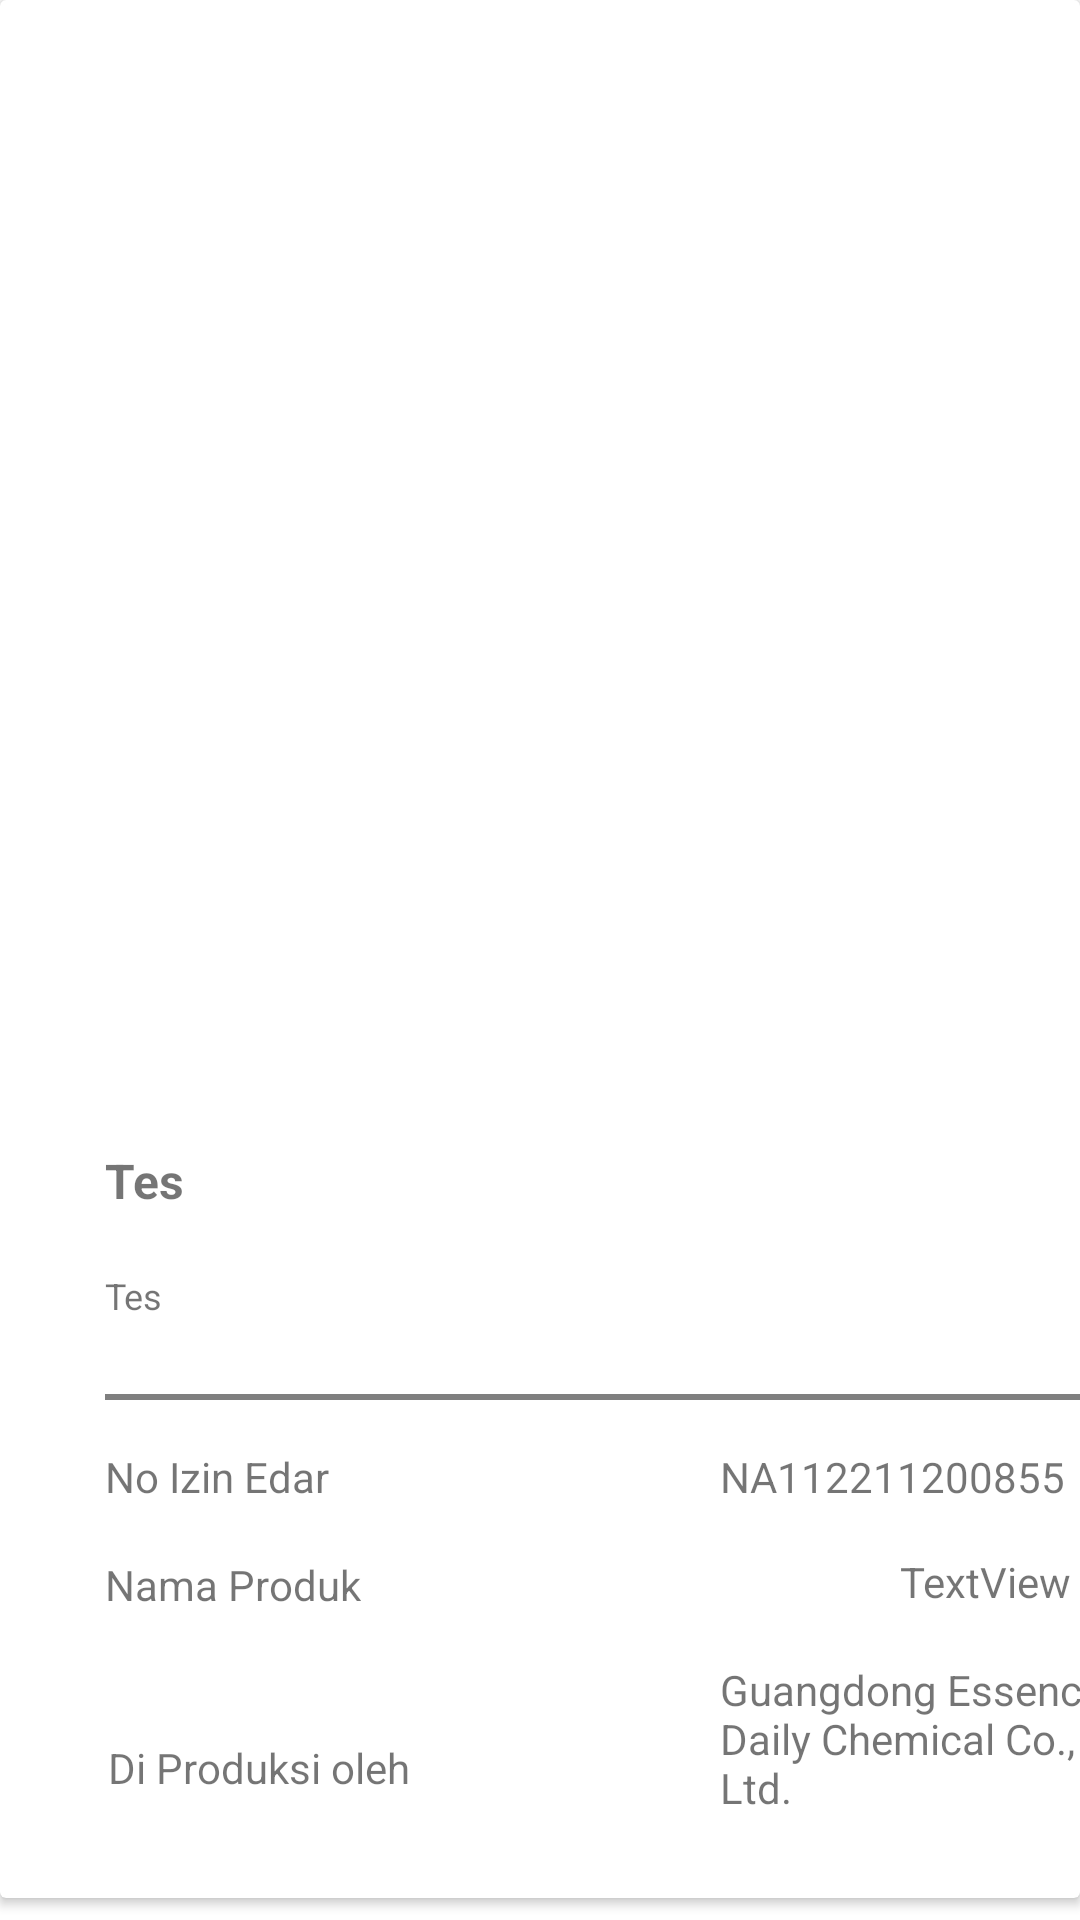

The Android layout XML behind this screen, and the referenced resources:
<!-- AndroidManifest.xml: application theme Theme.Rajue_mobileprjct -->
<!-- res/layout/serum.xml -->
<?xml version="1.0" encoding="utf-8"?>
<LinearLayout
    xmlns:android="http://schemas.android.com/apk/res/android"
    xmlns:app="http://schemas.android.com/apk/res-auto"
    xmlns:tools="http://schemas.android.com/tools"
    android:layout_width="match_parent"
    android:orientation="horizontal"
    android:layout_marginBottom="8dp"
    android:layout_height="wrap_content">
    <androidx.cardview.widget.CardView
        android:layout_width="match_parent"
        android:layout_height="wrap_content"
        tools:layout_editor_absoluteX="8dp"
        app:layout_constraintTop_toTopOf="parent">

        <androidx.constraintlayout.widget.ConstraintLayout
            android:layout_width="397dp"
            android:layout_height="match_parent"
            android:padding="8dp">

            <TextView
                android:id="@+id/descripsi1"
                android:layout_width="237dp"
                android:layout_height="24dp"
                android:layout_marginStart="27dp"
                android:layout_marginTop="12dp"
                android:text="Tes"
                android:textAppearance="@style/TextAppearance.AppCompat.Small"
                android:textSize="12sp"
                android:textStyle="normal"
                app:layout_constraintEnd_toEndOf="parent"
                app:layout_constraintHorizontal_bias="0.0"
                app:layout_constraintStart_toStartOf="parent"
                app:layout_constraintTop_toBottomOf="@+id/titleproduk1"
                tools:ignore="MissingConstraints" />

            <TextView
                android:id="@+id/titleproduk1"
                android:layout_width="236dp"
                android:layout_height="29dp"
                android:layout_marginStart="27dp"
                android:layout_marginTop="40dp"
                android:layout_marginEnd="132dp"
                android:text="Tes"
                android:textAppearance="@style/TextAppearance.AppCompat.Small"
                android:textSize="16sp"
                android:textStyle="bold"
                app:layout_constraintEnd_toEndOf="parent"
                app:layout_constraintHorizontal_bias="0.0"
                app:layout_constraintStart_toStartOf="parent"
                app:layout_constraintTop_toBottomOf="@+id/foto" />

            <ImageView
                android:id="@+id/foto"
                android:layout_width="252dp"
                android:layout_height="249dp"
                android:scaleType="fitXY"
                android:src="@drawable/ic_launcher_background"
                app:layout_constraintBottom_toBottomOf="parent"
                app:layout_constraintEnd_toEndOf="parent"
                app:layout_constraintHorizontal_bias="0.475"
                app:layout_constraintStart_toStartOf="parent"
                app:layout_constraintTop_toTopOf="parent"
                app:layout_constraintVertical_bias="0.233" />

            <View
                android:id="@+id/view2"
                android:layout_width="0dp"
                android:layout_height="2sp"
                android:layout_marginStart="27dp"
                android:layout_marginTop="17dp"
                android:layout_marginEnd="27dp"
                android:background="#80000000"
                app:layout_constraintEnd_toEndOf="parent"
                app:layout_constraintStart_toStartOf="parent"
                app:layout_constraintTop_toBottomOf="@+id/descripsi1" />

            <TextView
                android:id="@+id/no"
                android:layout_width="wrap_content"
                android:layout_height="wrap_content"
                android:layout_marginStart="27dp"
                android:layout_marginTop="16dp"
                android:text="No Izin Edar"
                app:layout_constraintStart_toStartOf="parent"
                app:layout_constraintTop_toBottomOf="@+id/view2" />

            <TextView
                android:id="@+id/nama"
                android:layout_width="wrap_content"
                android:layout_height="wrap_content"
                android:layout_marginStart="27dp"
                android:layout_marginTop="17dp"
                android:text="Nama Produk"
                app:layout_constraintStart_toStartOf="parent"
                app:layout_constraintTop_toBottomOf="@+id/no" />

            <TextView
                android:id="@+id/produksi"
                android:layout_width="wrap_content"
                android:layout_height="wrap_content"
                android:layout_marginStart="28dp"
                android:layout_marginTop="16dp"
                android:text="Di Produksi oleh"
                app:layout_constraintBottom_toBottomOf="parent"
                app:layout_constraintStart_toStartOf="parent"
                app:layout_constraintTop_toBottomOf="@+id/nama" />

            <TextView
                android:id="@+id/tempat"
                android:layout_width="140dp"
                android:layout_height="71dp"
                android:layout_marginStart="232dp"
                android:layout_marginTop="16dp"
                android:text="Guangdong Essence Daily Chemical Co., Ltd."
                app:layout_constraintBottom_toBottomOf="parent"
                app:layout_constraintStart_toStartOf="parent"
                app:layout_constraintTop_toBottomOf="@+id/nama"
                app:layout_constraintVertical_bias="0.0" />

            <TextView
                android:id="@+id/namaproduk"
                android:layout_width="wrap_content"
                android:layout_height="wrap_content"
                android:layout_marginStart="292dp"
                android:layout_marginTop="16dp"
                android:text="TextView"
                app:layout_constraintStart_toStartOf="parent"
                app:layout_constraintTop_toBottomOf="@+id/no" />

            <TextView
                android:id="@+id/noizin"
                android:layout_width="wrap_content"
                android:layout_height="wrap_content"
                android:layout_marginStart="232dp"
                android:layout_marginTop="16dp"
                android:text="NA112211200855"
                app:layout_constraintStart_toStartOf="parent"
                app:layout_constraintTop_toBottomOf="@+id/view2" />

        </androidx.constraintlayout.widget.ConstraintLayout>
    </androidx.cardview.widget.CardView>
</LinearLayout>
<!-- resources referenced by this layout -->
<resources>
  <style name="Theme.Rajue_mobileprjct" parent="Theme.MaterialComponents.DayNight.DarkActionBar">
          
          <item name="colorPrimary">@color/purple_500</item>
          <item name="colorPrimaryVariant">@color/purple_700</item>
          <item name="colorOnPrimary">@color/white</item>
          
          <item name="colorSecondary">@color/teal_200</item>
          <item name="colorSecondaryVariant">@color/teal_700</item>
          <item name="colorOnSecondary">@color/black</item>
          
          <item name="android:statusBarColor" tools:targetApi="l">?attr/colorPrimaryVariant</item>
          
      </style>
  <!-- not gathered from this repository: default colours our renderer supplied (Android Studio template values) -->
  <color name="purple_500">#FF6200EE</color>
  <color name="purple_700">#FF3700B3</color>
  <color name="teal_200">#FF03DAC5</color>
  <color name="teal_700">#FF018786</color>
  <color name="black">#FF000000</color>
  <color name="white">#FFFFFFFF</color>
</resources>
